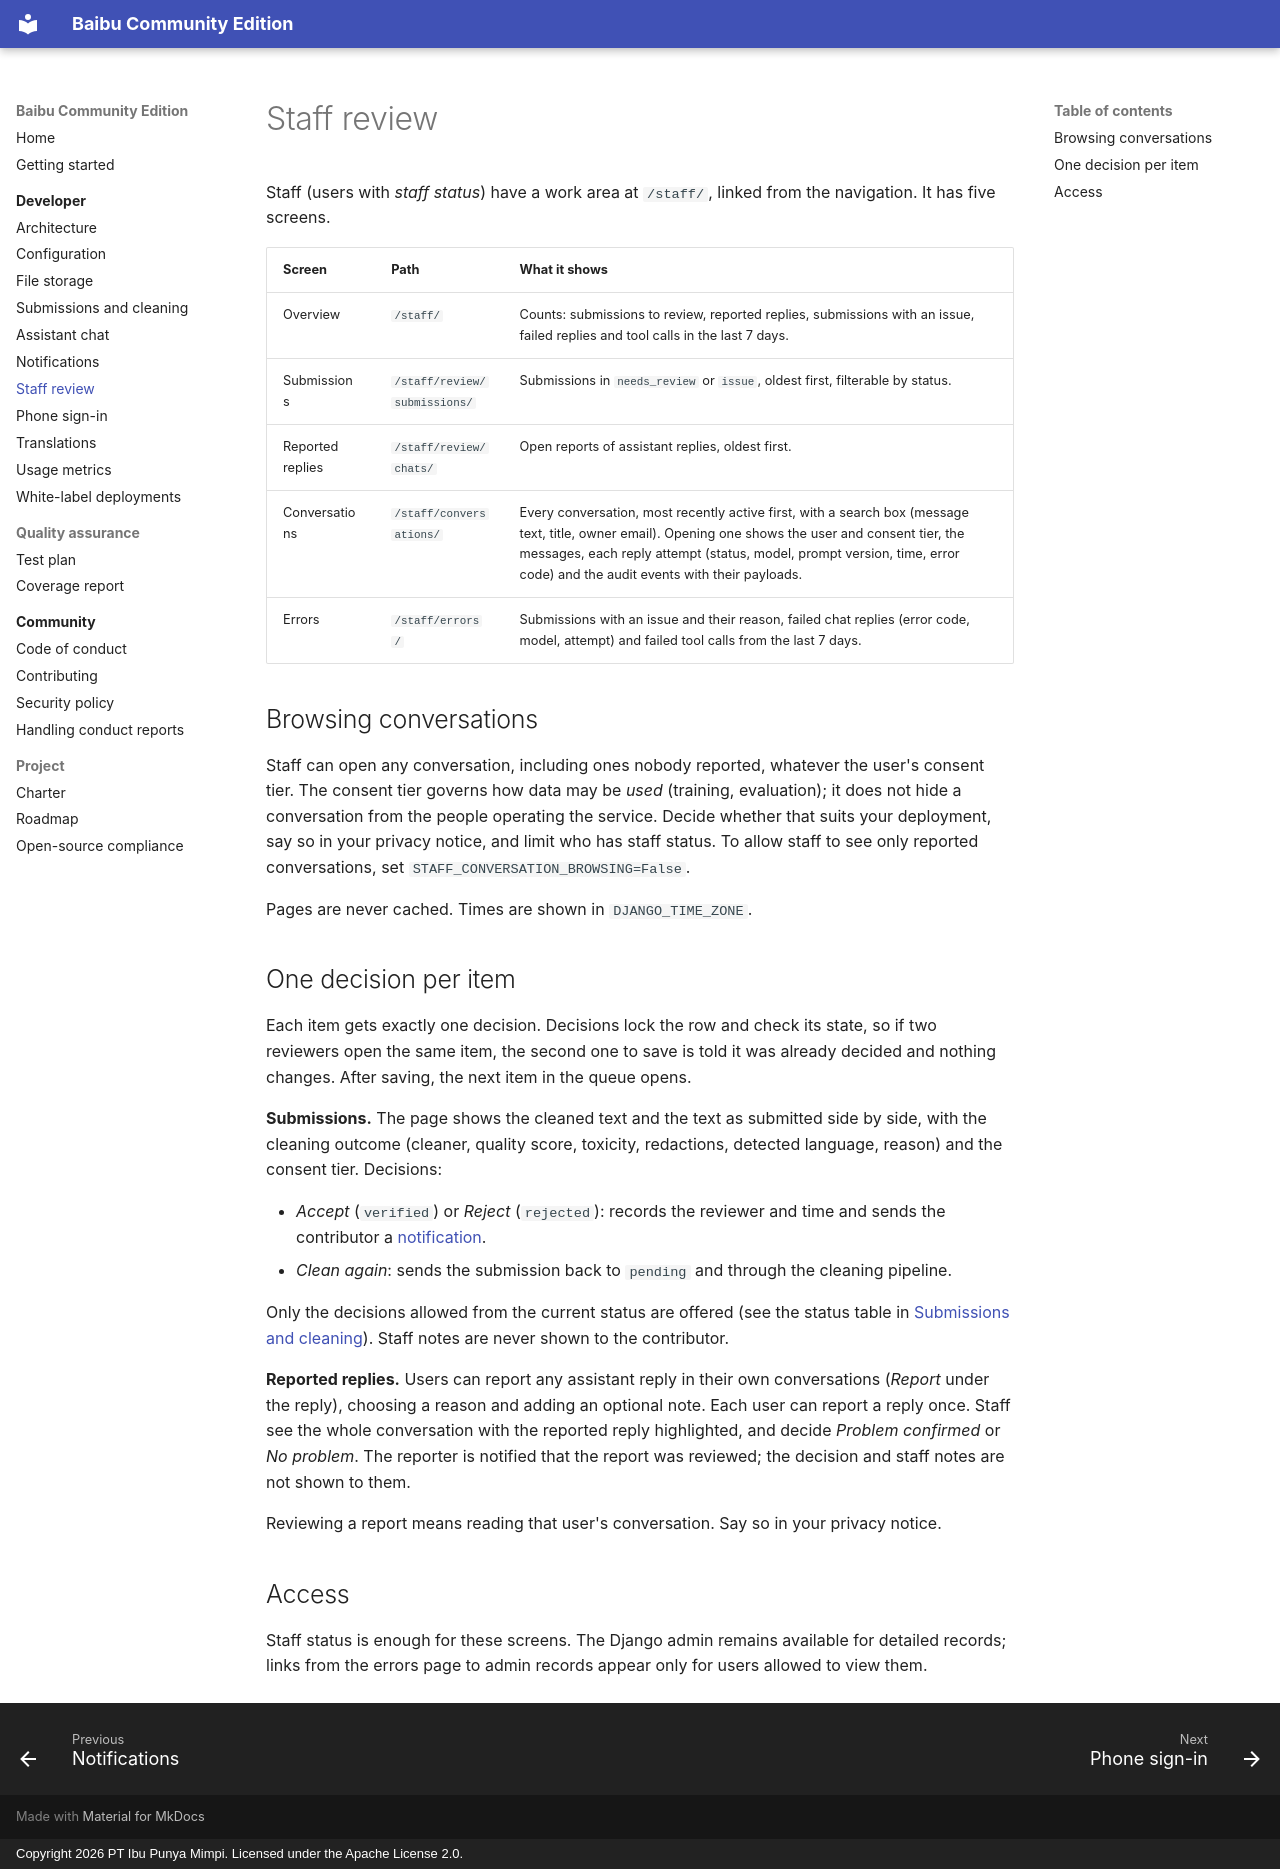

repository: Bahasa-Ibu/baibu-community · page: developer/staff/index.html · generator: mkdocs · copyright: Copyright 2026 PT Ibu Punya Mimpi. Licensed under the Apache License 2.0.

# Staff review

Staff (users with *staff status*) have a work area at `/staff/`, linked
from the navigation. It has five screens.

| Screen | Path | What it shows |
| --- | --- | --- |
| Overview | `/staff/` | Counts: submissions to review, reported replies, submissions with an issue, failed replies and tool calls in the last 7 days. |
| Submissions | `/staff/review/submissions/` | Submissions in `needs_review` or `issue`, oldest first, filterable by status. |
| Reported replies | `/staff/review/chats/` | Open reports of assistant replies, oldest first. |
| Conversations | `/staff/conversations/` | Every conversation, most recently active first, with a search box (message text, title, owner email). Opening one shows the user and consent tier, the messages, each reply attempt (status, model, prompt version, time, error code) and the audit events with their payloads. |
| Errors | `/staff/errors/` | Submissions with an issue and their reason, failed chat replies (error code, model, attempt) and failed tool calls from the last 7 days. |

## Browsing conversations

Staff can open any conversation, including ones nobody reported, whatever
the user's consent tier. The consent tier governs how data may be *used*
(training, evaluation); it does not hide a conversation from the people
operating the service. Decide whether that suits your deployment, say so in
your privacy notice, and limit who has staff status. To allow staff to see
only reported conversations, set `STAFF_CONVERSATION_BROWSING=False`.

Pages are never cached. Times are shown in `DJANGO_TIME_ZONE`.

## One decision per item

Each item gets exactly one decision. Decisions lock the row and check its
state, so if two reviewers open the same item, the second one to save is
told it was already decided and nothing changes. After saving, the next
item in the queue opens.

**Submissions.** The page shows the cleaned text and the text as
submitted side by side, with the cleaning outcome (cleaner, quality score,
toxicity, redactions, detected language, reason) and the consent tier.
Decisions:

- *Accept* (`verified`) or *Reject* (`rejected`): records the reviewer and
  time and sends the contributor a [notification](notifications.md).
- *Clean again*: sends the submission back to `pending` and through the
  cleaning pipeline.

Only the decisions allowed from the current status are offered (see the
status table in [Submissions and cleaning](submissions.md)). Staff notes
are never shown to the contributor.

**Reported replies.** Users can report any assistant reply in their own
conversations (*Report* under the reply), choosing a reason and adding an
optional note. Each user can report a reply once. Staff see the whole
conversation with the reported reply highlighted, and decide *Problem
confirmed* or *No problem*. The reporter is notified that the report was
reviewed; the decision and staff notes are not shown to them.

Reviewing a report means reading that user's conversation. Say so in your
privacy notice.

## Access

Staff status is enough for these screens. The Django admin remains
available for detailed records; links from the errors page to admin records
appear only for users allowed to view them.
